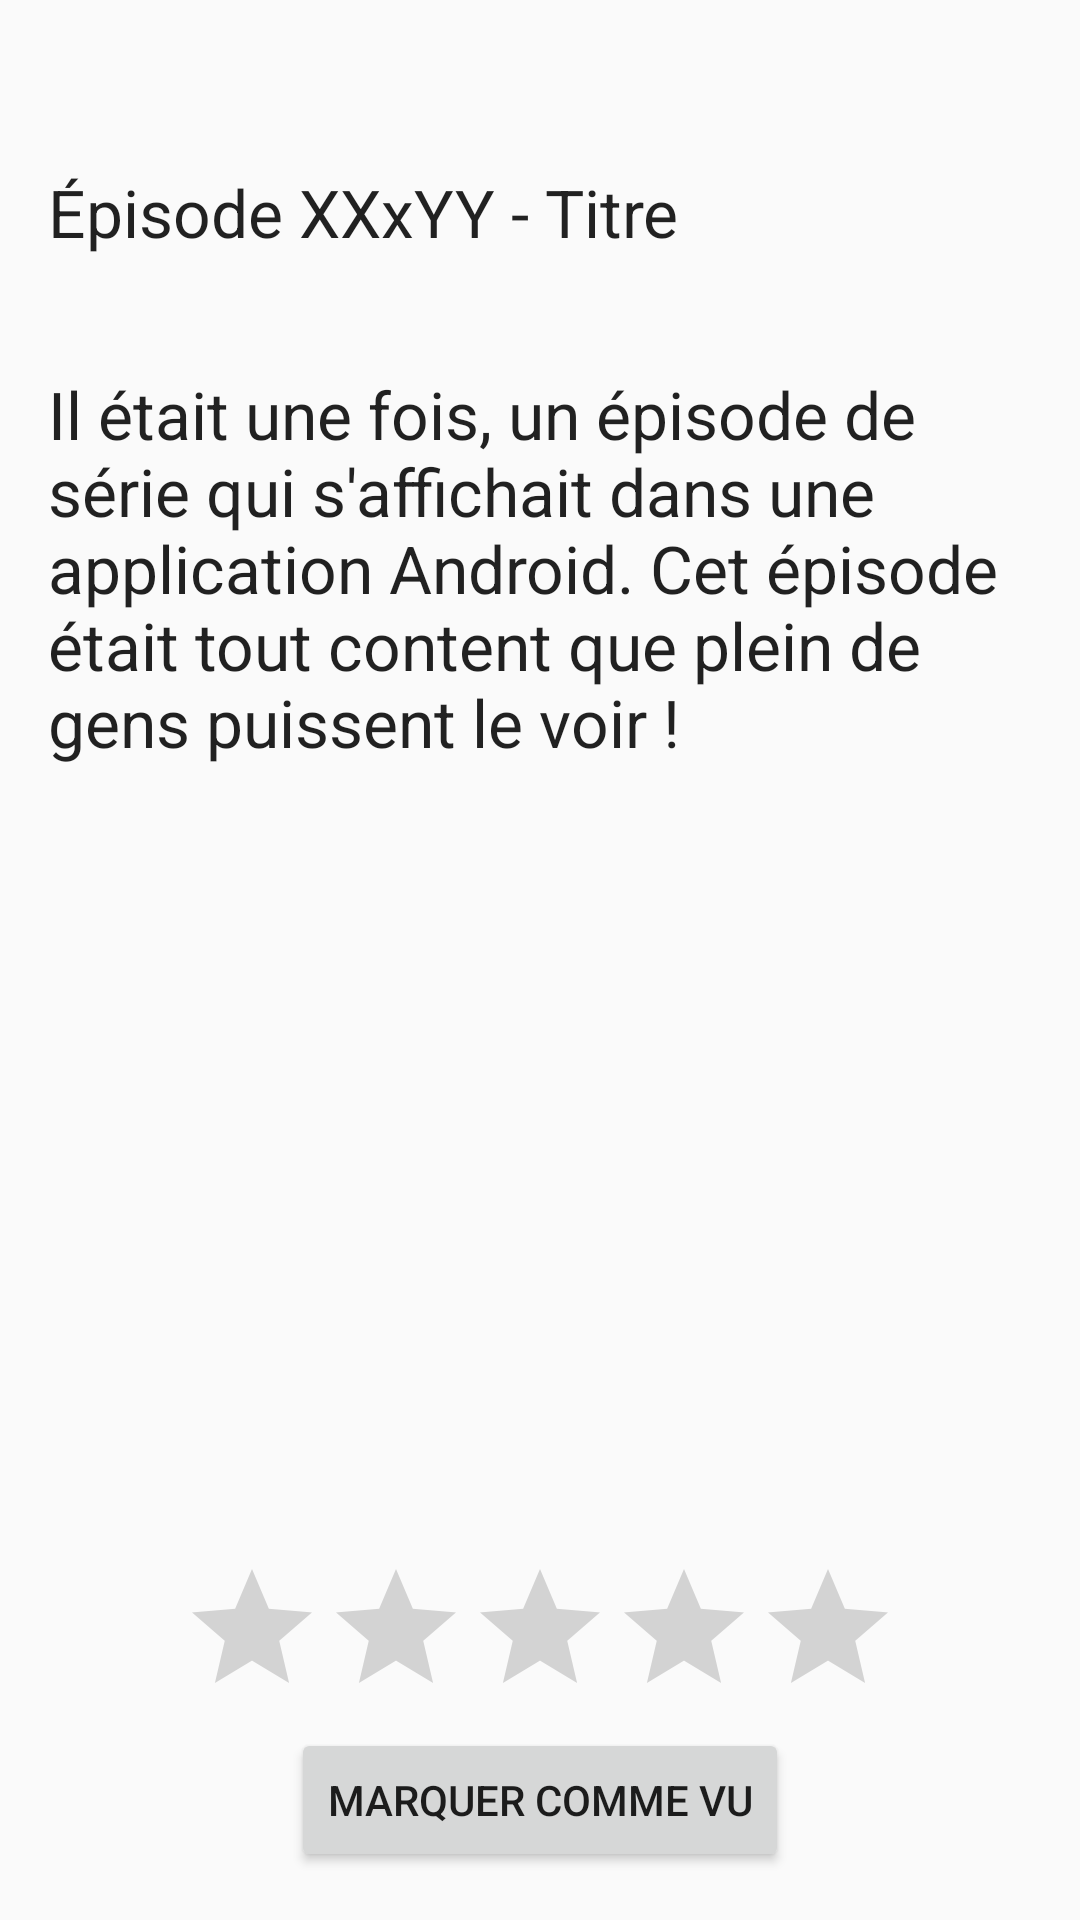

Here is an Android app screen rendered from its layout file. Give the layout XML and the strings, colors and styles it references.
<!-- AndroidManifest.xml: application theme AppTheme -->
<!-- res/layout/activity_detail_episode.xml -->
<RelativeLayout xmlns:android="http://schemas.android.com/apk/res/android"
    xmlns:tools="http://schemas.android.com/tools"
    android:layout_width="match_parent"
    android:layout_height="wrap_content"
    android:paddingBottom="@dimen/activity_vertical_margin"
    android:paddingLeft="@dimen/activity_horizontal_margin"
    android:paddingRight="@dimen/activity_horizontal_margin"
    android:paddingTop="@dimen/activity_vertical_margin"
    tools:context="android.com.actuseries.DetailEpisodeActivity" >



    <TextView
        android:id="@+id/textView_label_episode"
        android:layout_width="wrap_content"
        android:layout_height="wrap_content"
        android:layout_marginTop="40dp"
        android:text="@string/labelEpisode"
        android:textAppearance="?android:attr/textAppearanceLarge"
        android:layout_alignParentTop="true"
        android:layout_alignParentLeft="true"
        android:layout_alignParentStart="true" />

    <TextView
        android:id="@+id/textView_description_episode"
        android:layout_width="wrap_content"
        android:layout_height="wrap_content"
        android:layout_marginTop="38dp"
        android:text="@string/descriptionEpisode"
        android:textAppearance="?android:attr/textAppearanceLarge"
        android:layout_below="@id/textView_label_episode"
        android:layout_alignParentRight="true"
        android:layout_alignParentEnd="true"
        android:layout_alignParentLeft="true"
        android:layout_alignParentStart="true"
        android:layout_above="@+id/ratingBar_note_episode" />

    <RatingBar
        android:id="@id/ratingBar_note_episode"
        android:layout_width="wrap_content"
        android:layout_height="wrap_content"
        android:layout_above="@+id/button_vue"
        android:layout_centerHorizontal="true" />

    <Button
        android:id="@id/button_vue"
        android:layout_width="wrap_content"
        android:layout_height="wrap_content"
        android:text="@string/nonvu"
        android:drawableLeft="@drawable/eye"
        android:layout_alignParentBottom="true"
        android:layout_centerHorizontal="true" />

</RelativeLayout>
<!-- resources referenced by this layout -->
<resources>
  <dimen name="activity_horizontal_margin">16dp</dimen>
  <dimen name="activity_vertical_margin">16dp</dimen>
  <string name="descriptionEpisode">Il était une fois, un épisode de série qui s\'affichait dans une application Android.
          Cet épisode était tout content que plein de gens puissent le voir !
      </string>
  <string name="labelEpisode">Épisode XXxYY - Titre</string>
  <string name="nonvu">Marquer comme vu</string>
  <style name="AppTheme" parent="AppTheme.Base" />
  <style name="AppTheme.Base" parent="Theme.AppCompat.Light.DarkActionBar">
          <item name="colorPrimary">@color/material_soft_blue</item>
          <item name="colorPrimaryDark">@color/material_dark_blue</item>
      </style>
  <color name="material_soft_blue">#33B5E5</color>
  <color name="material_dark_blue">#0099CC</color>
</resources>
